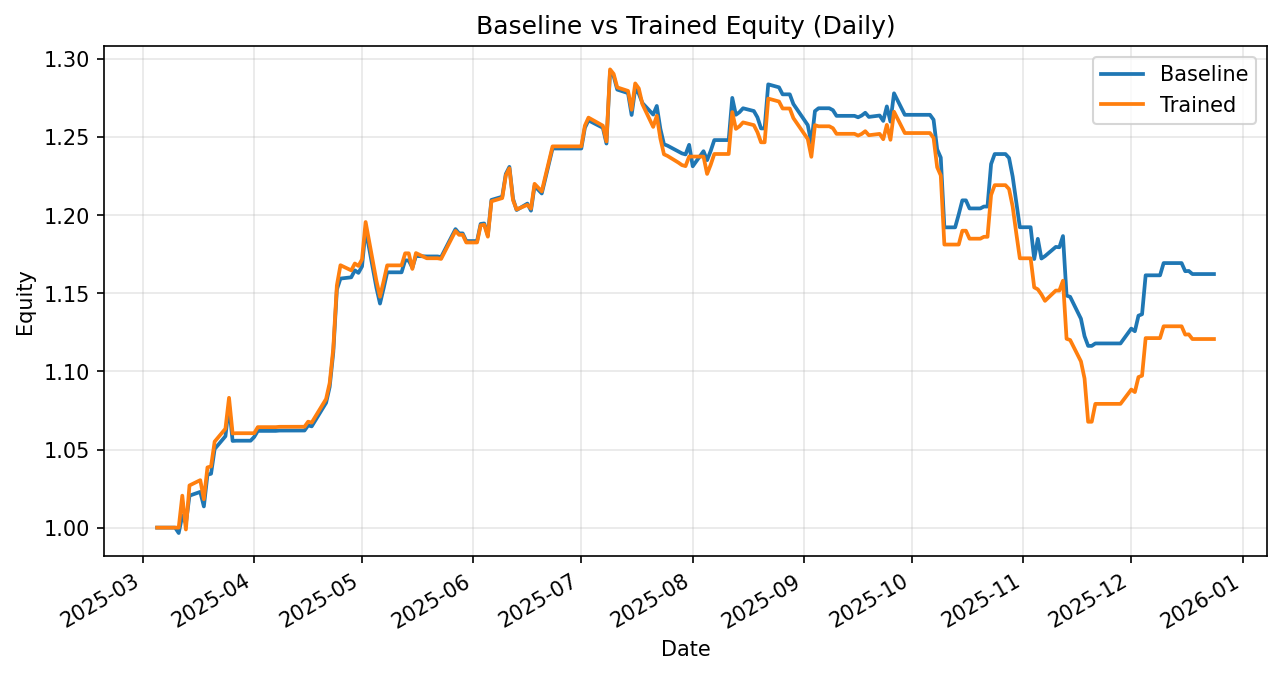

The table this chart was drawn from, first rows:
date, daily_return_x, equity_baseline, daily_return_y, equity_trained
2025-03-05, 0.0, 1.0, 0.0, 1.0
2025-03-06, 0.0, 1.0, 0.0, 1.0
2025-03-07, 0.0, 1.0, 0.0, 1.0
2025-03-10, 0.0, 1.0, 0.0, 1.0
2025-03-11, -0.003448, 0.9966, 0.0, 1.0
2025-03-12, 0.01121, 1.008, 0.02046, 1.02
2025-03-13, -0.00493, 1.003, -0.02121, 0.9988
2025-03-14, 0.01766, 1.02, 0.02823, 1.027
2025-03-17, 0.002381, 1.023, 0.003294, 1.03
2025-03-18, -0.009118, 1.014, -0.01187, 1.018
2025-03-19, 0.02004, 1.034, 0.02004, 1.039
2025-03-20, 0.0006083, 1.035, 0.0006083, 1.039
2025-03-21, 0.01528, 1.05, 0.01528, 1.055
2025-03-24, 0.007832, 1.059, 0.007832, 1.063
2025-03-25, 0.01861, 1.078, 0.01861, 1.083
2025-03-26, -0.02107, 1.056, -0.02107, 1.06
2025-03-27, 0.0001409, 1.056, 0.0001409, 1.06
2025-03-28, 0.0, 1.056, 0.0, 1.06
2025-03-31, 0.0, 1.056, 0.0, 1.06
2025-04-01, 0.002265, 1.058, 0.0, 1.06
2025-04-02, 0.003674, 1.062, 0.003674, 1.064
2025-04-03, 0.0, 1.062, 0.0, 1.064
2025-04-04, 0.0, 1.062, 0.0, 1.064
2025-04-07, 0.0, 1.062, 0.0, 1.064
2025-04-08, 0.0002035, 1.062, 0.0001942, 1.065
2025-04-09, 0.0, 1.062, 0.0, 1.065
2025-04-10, 0.0, 1.062, 0.0, 1.065
2025-04-11, 0.0, 1.062, 0.0, 1.065
2025-04-14, 0.0, 1.062, 0.0, 1.065
2025-04-15, 2.7764842426688087e-05, 1.062, 2.7764842426688087e-05, 1.065
2025-04-16, 0.003054, 1.065, 0.003054, 1.068
2025-04-17, -0.0005508, 1.065, -0.000543, 1.067
2025-04-21, 0.01416, 1.08, 0.01416, 1.082
2025-04-22, 0.009434, 1.09, 0.009434, 1.093
2025-04-23, 0.0202, 1.112, 0.0202, 1.115
2025-04-24, 0.03627, 1.152, 0.03626, 1.155
2025-04-25, 0.006084, 1.159, 0.01121, 1.168
2025-04-28, 0.0006897, 1.16, -0.002819, 1.165
2025-04-29, 0.003837, 1.165, 0.003768, 1.169
2025-04-30, -0.001372, 1.163, -0.001316, 1.168
2025-05-01, 0.003543, 1.167, 0.003543, 1.172
2025-05-02, 0.02045, 1.191, 0.02045, 1.196
2025-05-05, -0.03146, 1.154, -0.03146, 1.158
2025-05-06, -0.008838, 1.143, -0.008838, 1.148
2025-05-07, 0.00853, 1.153, 0.00853, 1.158
2025-05-08, 0.008905, 1.163, 0.008905, 1.168
2025-05-09, 0.0, 1.163, 0.0, 1.168
2025-05-12, 0.0, 1.163, 0.0, 1.168
2025-05-13, 0.006604, 1.171, 0.006604, 1.176
2025-05-14, -0.000103, 1.171, 0.0, 1.176
2025-05-15, -0.003951, 1.166, -0.00849, 1.166
2025-05-16, 0.006434, 1.174, 0.0087, 1.176
2025-05-19, -0.0002425, 1.174, -0.002822, 1.172
2025-05-20, 0.0, 1.174, 0.0, 1.172
2025-05-21, 0.0, 1.174, 0.0, 1.172
2025-05-22, 0.0, 1.174, 0.0, 1.172
2025-05-23, -0.0003591, 1.173, -0.0003591, 1.172
2025-05-27, 0.01529, 1.191, 0.01529, 1.19
2025-05-28, -0.002308, 1.188, -0.002092, 1.187
2025-05-29, 0.0, 1.188, 0.0, 1.187
... 145 more rows
